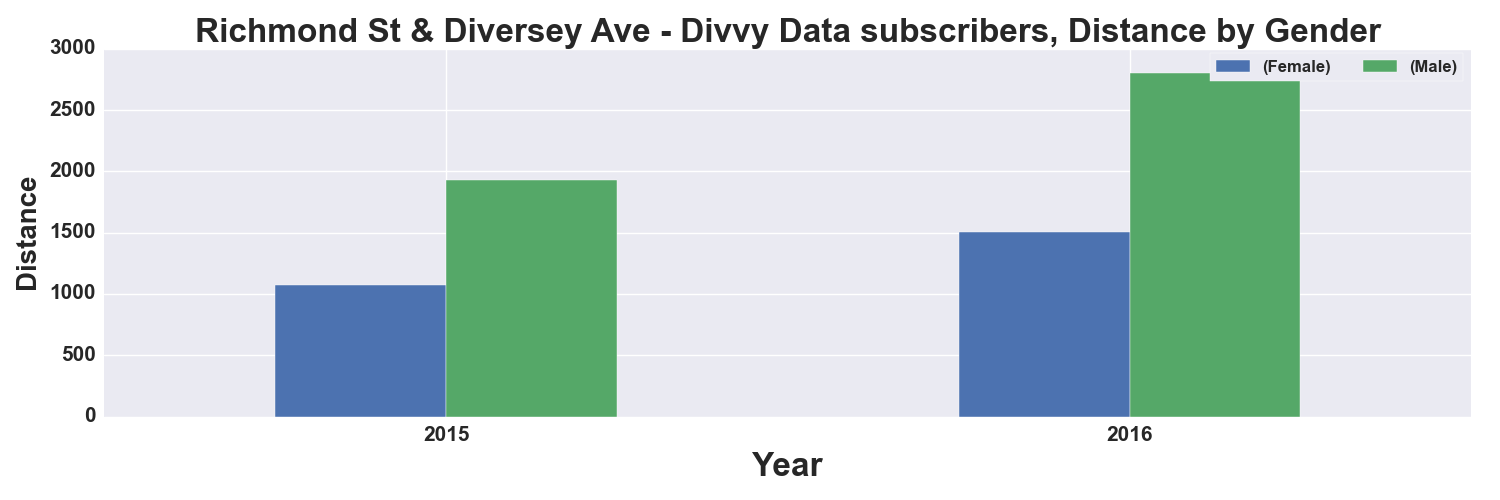

Source data for this figure (header and first rows):
, START TIME YEAR, DISTANCE_Miles, DISTANCE_Miles
GENDER, , Female, Male
0, 2015, 1071, 1926
1, 2016, 1508, 2802
